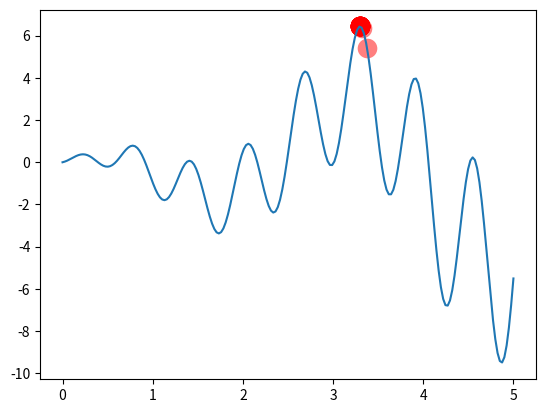

Here is the Python script that generated this plot:

import numpy as np
import matplotlib.pyplot as plt

DNA_SIZE = 10            # DNA length
POP_SIZE = 20            # population size
CROSS_RATE = 0.6         # mating probability (DNA crossover)
MUTATION_RATE = 0.01     # mutation probability
N_GENERATIONS = 200
X_BOUND = [0, 5]         # x upper and lower bounds


def F(x): return np.sin(10*x)*x + np.cos(2*x)*x     # to find the maximum of this function


class MGA(object):
    def __init__(self, DNA_size, DNA_bound, cross_rate, mutation_rate, pop_size):
        self.DNA_size = DNA_size
        DNA_bound[1] += 1
        self.DNA_bound = DNA_bound
        self.cross_rate = cross_rate
        self.mutate_rate = mutation_rate
        self.pop_size = pop_size

        # initial DNAs for winner and loser
        self.pop = np.random.randint(*DNA_bound, size=(1, self.DNA_size)).repeat(pop_size, axis=0)

    def translateDNA(self, pop):
        # convert binary DNA to decimal and normalize it to a range(0, 5)
        return pop.dot(2 ** np.arange(self.DNA_size)[::-1]) / float(2 ** self.DNA_size - 1) * X_BOUND[1]

    def get_fitness(self, product):
        return product      # it is OK to use product value as fitness in here

    def crossover(self, loser_winner):      # crossover for loser
        cross_idx = np.empty((self.DNA_size,)).astype(np.bool)
        for i in range(self.DNA_size):
            cross_idx[i] = True if np.random.rand() < self.cross_rate else False  # crossover index
        loser_winner[0, cross_idx] = loser_winner[1, cross_idx]  # assign winners genes to loser
        return loser_winner

    def mutate(self, loser_winner):         # mutation for loser
        mutation_idx = np.empty((self.DNA_size,)).astype(np.bool)
        for i in range(self.DNA_size):
            mutation_idx[i] = True if np.random.rand() < self.mutate_rate else False  # mutation index
        # flip values in mutation points
        loser_winner[0, mutation_idx] = ~loser_winner[0, mutation_idx].astype(np.bool)
        return loser_winner

    def evolve(self, n):    # nature selection wrt pop's fitness
        for _ in range(n):  # random pick and compare n times
            sub_pop_idx = np.random.choice(np.arange(0, self.pop_size), size=2, replace=False)
            sub_pop = self.pop[sub_pop_idx]             # pick 2 from pop
            product = F(self.translateDNA(sub_pop))
            fitness = self.get_fitness(product)
            loser_winner_idx = np.argsort(fitness)
            loser_winner = sub_pop[loser_winner_idx]    # the first is loser and second is winner
            loser_winner = self.crossover(loser_winner)
            loser_winner = self.mutate(loser_winner)
            self.pop[sub_pop_idx] = loser_winner

        DNA_prod = self.translateDNA(self.pop)
        pred = F(DNA_prod)
        return DNA_prod, pred


plt.ion()       # something about plotting
x = np.linspace(*X_BOUND, 200)
plt.plot(x, F(x))

ga = MGA(DNA_size=DNA_SIZE, DNA_bound=[0, 1], cross_rate=CROSS_RATE, mutation_rate=MUTATION_RATE, pop_size=POP_SIZE)

for _ in range(N_GENERATIONS):                    # 100 generations
    DNA_prod, pred = ga.evolve(5)          # natural selection, crossover and mutation

    # something about plotting
    if 'sca' in globals(): sca.remove()
    sca = plt.scatter(DNA_prod, pred, s=200, lw=0, c='red', alpha=0.5); plt.pause(0.05)

plt.ioff();plt.show()